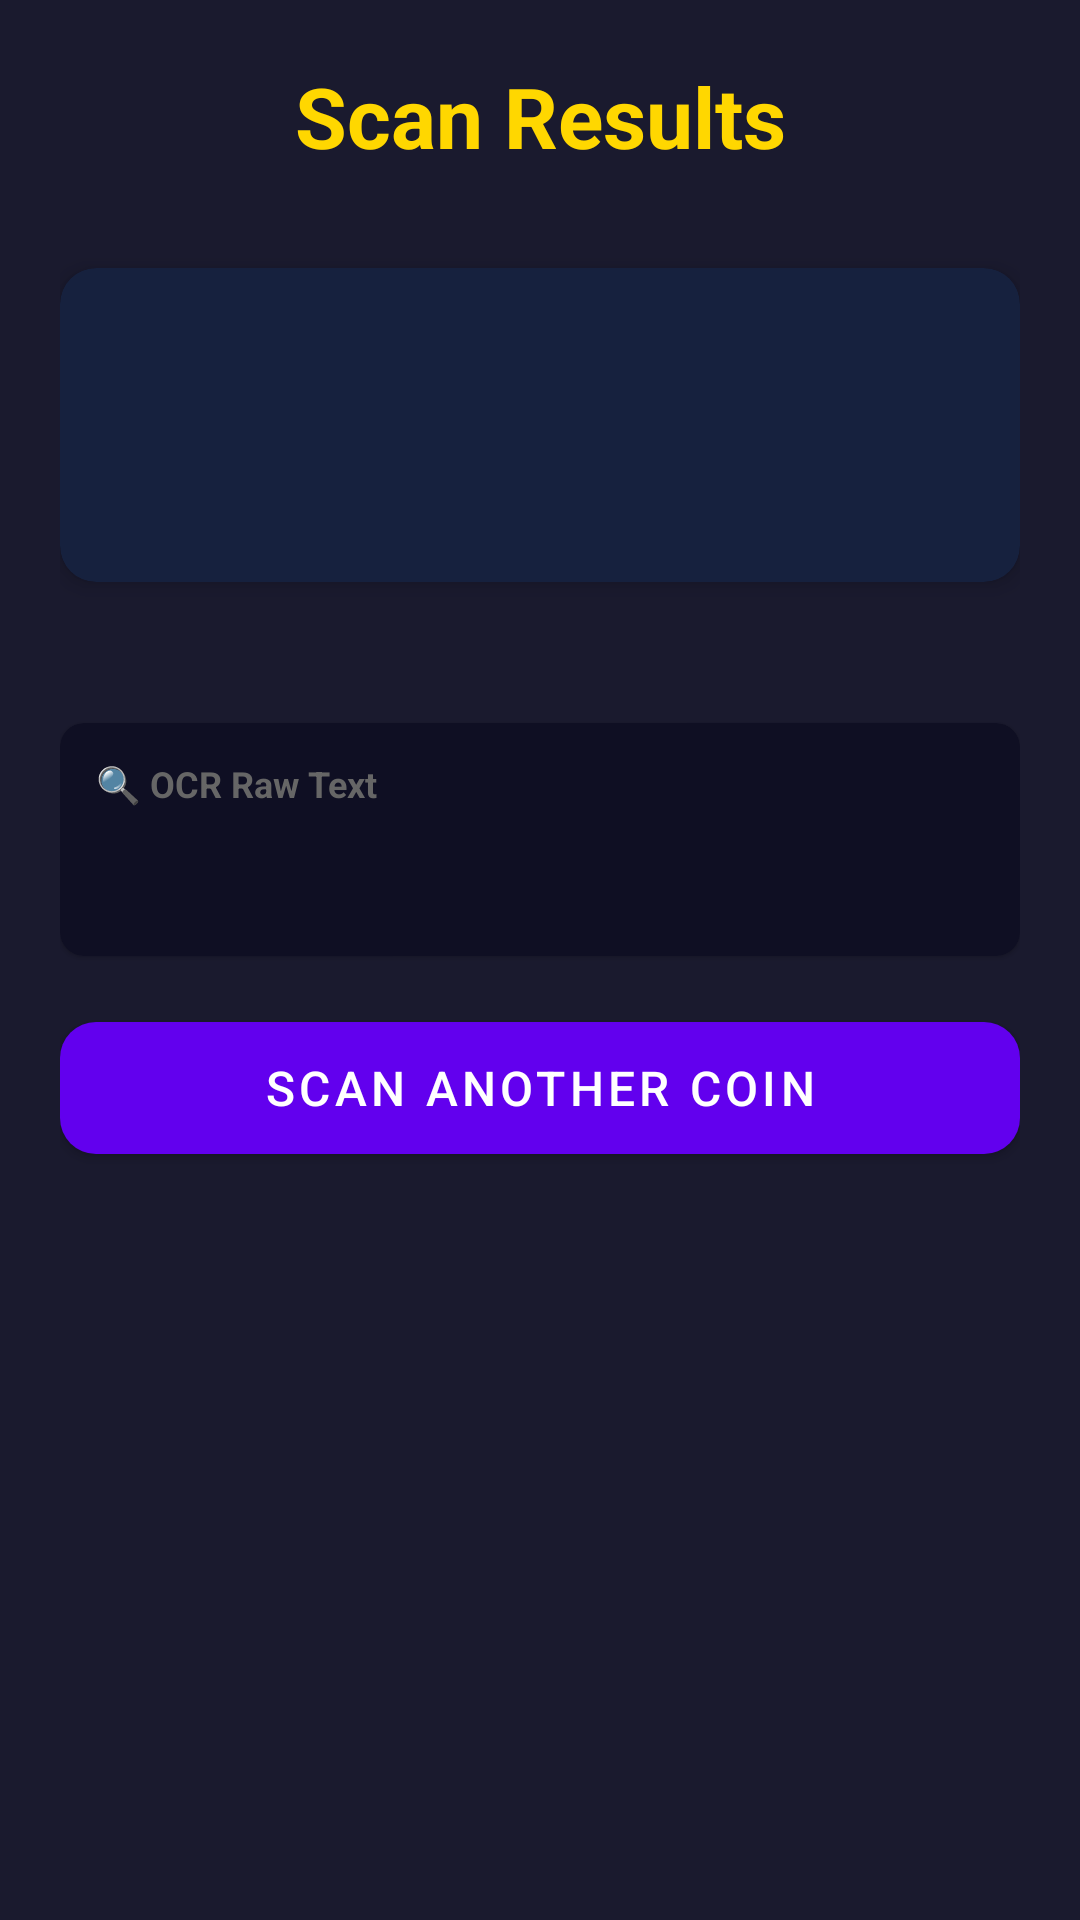

Android layout source for this screen:
<!-- AndroidManifest.xml: application theme Theme.CoinScanner -->
<!-- res/layout/activity_result.xml -->
<?xml version="1.0" encoding="utf-8"?>
<ScrollView
    xmlns:android="http://schemas.android.com/apk/res/android"
    xmlns:app="http://schemas.android.com/apk/res-auto"
    android:layout_width="match_parent"
    android:layout_height="match_parent"
    android:background="#1A1A2E">

    <LinearLayout
        android:layout_width="match_parent"
        android:layout_height="wrap_content"
        android:orientation="vertical"
        android:padding="20dp">

        <TextView
            android:layout_width="match_parent"
            android:layout_height="wrap_content"
            android:text="Scan Results"
            android:textColor="#FFD700"
            android:textSize="28sp"
            android:textStyle="bold"
            android:gravity="center"
            android:layout_marginBottom="16dp" />

        
        <LinearLayout
            android:layout_width="match_parent"
            android:layout_height="wrap_content"
            android:gravity="center"
            android:layout_marginBottom="16dp">

            <ImageView
                android:id="@+id/imgObverse"
                android:layout_width="140dp"
                android:layout_height="140dp"
                android:scaleType="centerCrop"
                android:visibility="gone"
                android:layout_marginEnd="8dp"
                android:contentDescription="Obverse" />

            <ImageView
                android:id="@+id/imgReverse"
                android:layout_width="140dp"
                android:layout_height="140dp"
                android:scaleType="centerCrop"
                android:visibility="gone"
                android:layout_marginStart="8dp"
                android:contentDescription="Reverse" />
        </LinearLayout>

        
        <com.google.android.material.card.MaterialCardView
            android:layout_width="match_parent"
            android:layout_height="wrap_content"
            android:layout_marginBottom="12dp"
            app:cardBackgroundColor="#16213E"
            app:cardCornerRadius="12dp"
            app:cardElevation="4dp">

            <LinearLayout
                android:layout_width="match_parent"
                android:layout_height="wrap_content"
                android:orientation="vertical"
                android:padding="16dp">

                <TextView
                    android:id="@+id/tvCoinDescription"
                    android:layout_width="match_parent"
                    android:layout_height="wrap_content"
                    android:textColor="#FFFFFF"
                    android:textSize="22sp"
                    android:textStyle="bold" />

                <TextView
                    android:id="@+id/tvFaceValue"
                    android:layout_width="match_parent"
                    android:layout_height="wrap_content"
                    android:textColor="#AAAAAA"
                    android:textSize="14sp"
                    android:layout_marginTop="4dp" />

                <TextView
                    android:id="@+id/tvEstimatedValue"
                    android:layout_width="match_parent"
                    android:layout_height="wrap_content"
                    android:textColor="#4CAF50"
                    android:textSize="18sp"
                    android:textStyle="bold"
                    android:layout_marginTop="8dp"
                    android:visibility="gone" />

                <TextView
                    android:id="@+id/tvPriceSource"
                    android:layout_width="match_parent"
                    android:layout_height="wrap_content"
                    android:textColor="#666666"
                    android:textSize="12sp"
                    android:layout_marginTop="4dp" />
            </LinearLayout>
        </com.google.android.material.card.MaterialCardView>

        
        <com.google.android.material.card.MaterialCardView
            android:id="@+id/cardPremium"
            android:layout_width="match_parent"
            android:layout_height="wrap_content"
            android:layout_marginBottom="12dp"
            android:visibility="gone"
            app:cardBackgroundColor="#1B5E20"
            app:cardCornerRadius="12dp"
            app:cardElevation="4dp">

            <TextView
                android:id="@+id/tvPremiumValue"
                android:layout_width="match_parent"
                android:layout_height="wrap_content"
                android:padding="20dp"
                android:textColor="#FFFFFF"
                android:textSize="18sp"
                android:textStyle="bold"
                android:gravity="center" />
        </com.google.android.material.card.MaterialCardView>

        
        <com.google.android.material.card.MaterialCardView
            android:id="@+id/cardErrors"
            android:layout_width="match_parent"
            android:layout_height="wrap_content"
            android:layout_marginBottom="12dp"
            android:visibility="gone"
            app:cardBackgroundColor="#3E1A16"
            app:cardCornerRadius="12dp"
            app:cardElevation="4dp">

            <LinearLayout
                android:layout_width="match_parent"
                android:layout_height="wrap_content"
                android:orientation="vertical"
                android:padding="16dp">

                <TextView
                    android:id="@+id/tvErrorCount"
                    android:layout_width="match_parent"
                    android:layout_height="wrap_content"
                    android:textColor="#FF5722"
                    android:textSize="16sp"
                    android:textStyle="bold" />

                <TextView
                    android:id="@+id/tvErrorDetails"
                    android:layout_width="match_parent"
                    android:layout_height="wrap_content"
                    android:textColor="#DDAAAA"
                    android:textSize="13sp"
                    android:layout_marginTop="8dp" />

                <TextView
                    android:id="@+id/tvErrorPremium"
                    android:layout_width="match_parent"
                    android:layout_height="wrap_content"
                    android:textColor="#4CAF50"
                    android:textSize="14sp"
                    android:textStyle="bold"
                    android:layout_marginTop="8dp"
                    android:visibility="gone" />
            </LinearLayout>
        </com.google.android.material.card.MaterialCardView>

        
        <TextView
            android:id="@+id/tvNotes"
            android:layout_width="match_parent"
            android:layout_height="wrap_content"
            android:textColor="#CCCCCC"
            android:textSize="14sp"
            android:layout_marginBottom="16dp" />

        
        <com.google.android.material.card.MaterialCardView
            android:layout_width="match_parent"
            android:layout_height="wrap_content"
            android:layout_marginBottom="16dp"
            app:cardBackgroundColor="#0F0F23"
            app:cardCornerRadius="8dp">

            <LinearLayout
                android:layout_width="match_parent"
                android:layout_height="wrap_content"
                android:orientation="vertical"
                android:padding="12dp">

                <TextView
                    android:layout_width="match_parent"
                    android:layout_height="wrap_content"
                    android:text="🔍 OCR Raw Text"
                    android:textColor="#666666"
                    android:textSize="12sp"
                    android:textStyle="bold" />

                <TextView
                    android:id="@+id/tvOcrObverse"
                    android:layout_width="match_parent"
                    android:layout_height="wrap_content"
                    android:textColor="#555555"
                    android:textSize="11sp"
                    android:layout_marginTop="4dp" />

                <TextView
                    android:id="@+id/tvOcrReverse"
                    android:layout_width="match_parent"
                    android:layout_height="wrap_content"
                    android:textColor="#555555"
                    android:textSize="11sp"
                    android:layout_marginTop="4dp" />
            </LinearLayout>
        </com.google.android.material.card.MaterialCardView>

        <com.google.android.material.button.MaterialButton
            android:id="@+id/btnScanAnother"
            android:layout_width="match_parent"
            android:layout_height="56dp"
            android:text="Scan Another Coin"
            android:textSize="16sp"
            app:cornerRadius="12dp" />

    </LinearLayout>
</ScrollView>
<!-- resources referenced by this layout -->
<resources>
  <style name="Theme.CoinScanner" parent="Theme.MaterialComponents.DayNight.NoActionBar">
          <item name="colorPrimary">#FFD700</item>
          <item name="colorPrimaryDark">#1A1A2E</item>
          <item name="colorAccent">#FFD700</item>
          <item name="android:statusBarColor">#1A1A2E</item>
          <item name="android:navigationBarColor">#1A1A2E</item>
      </style>
</resources>
